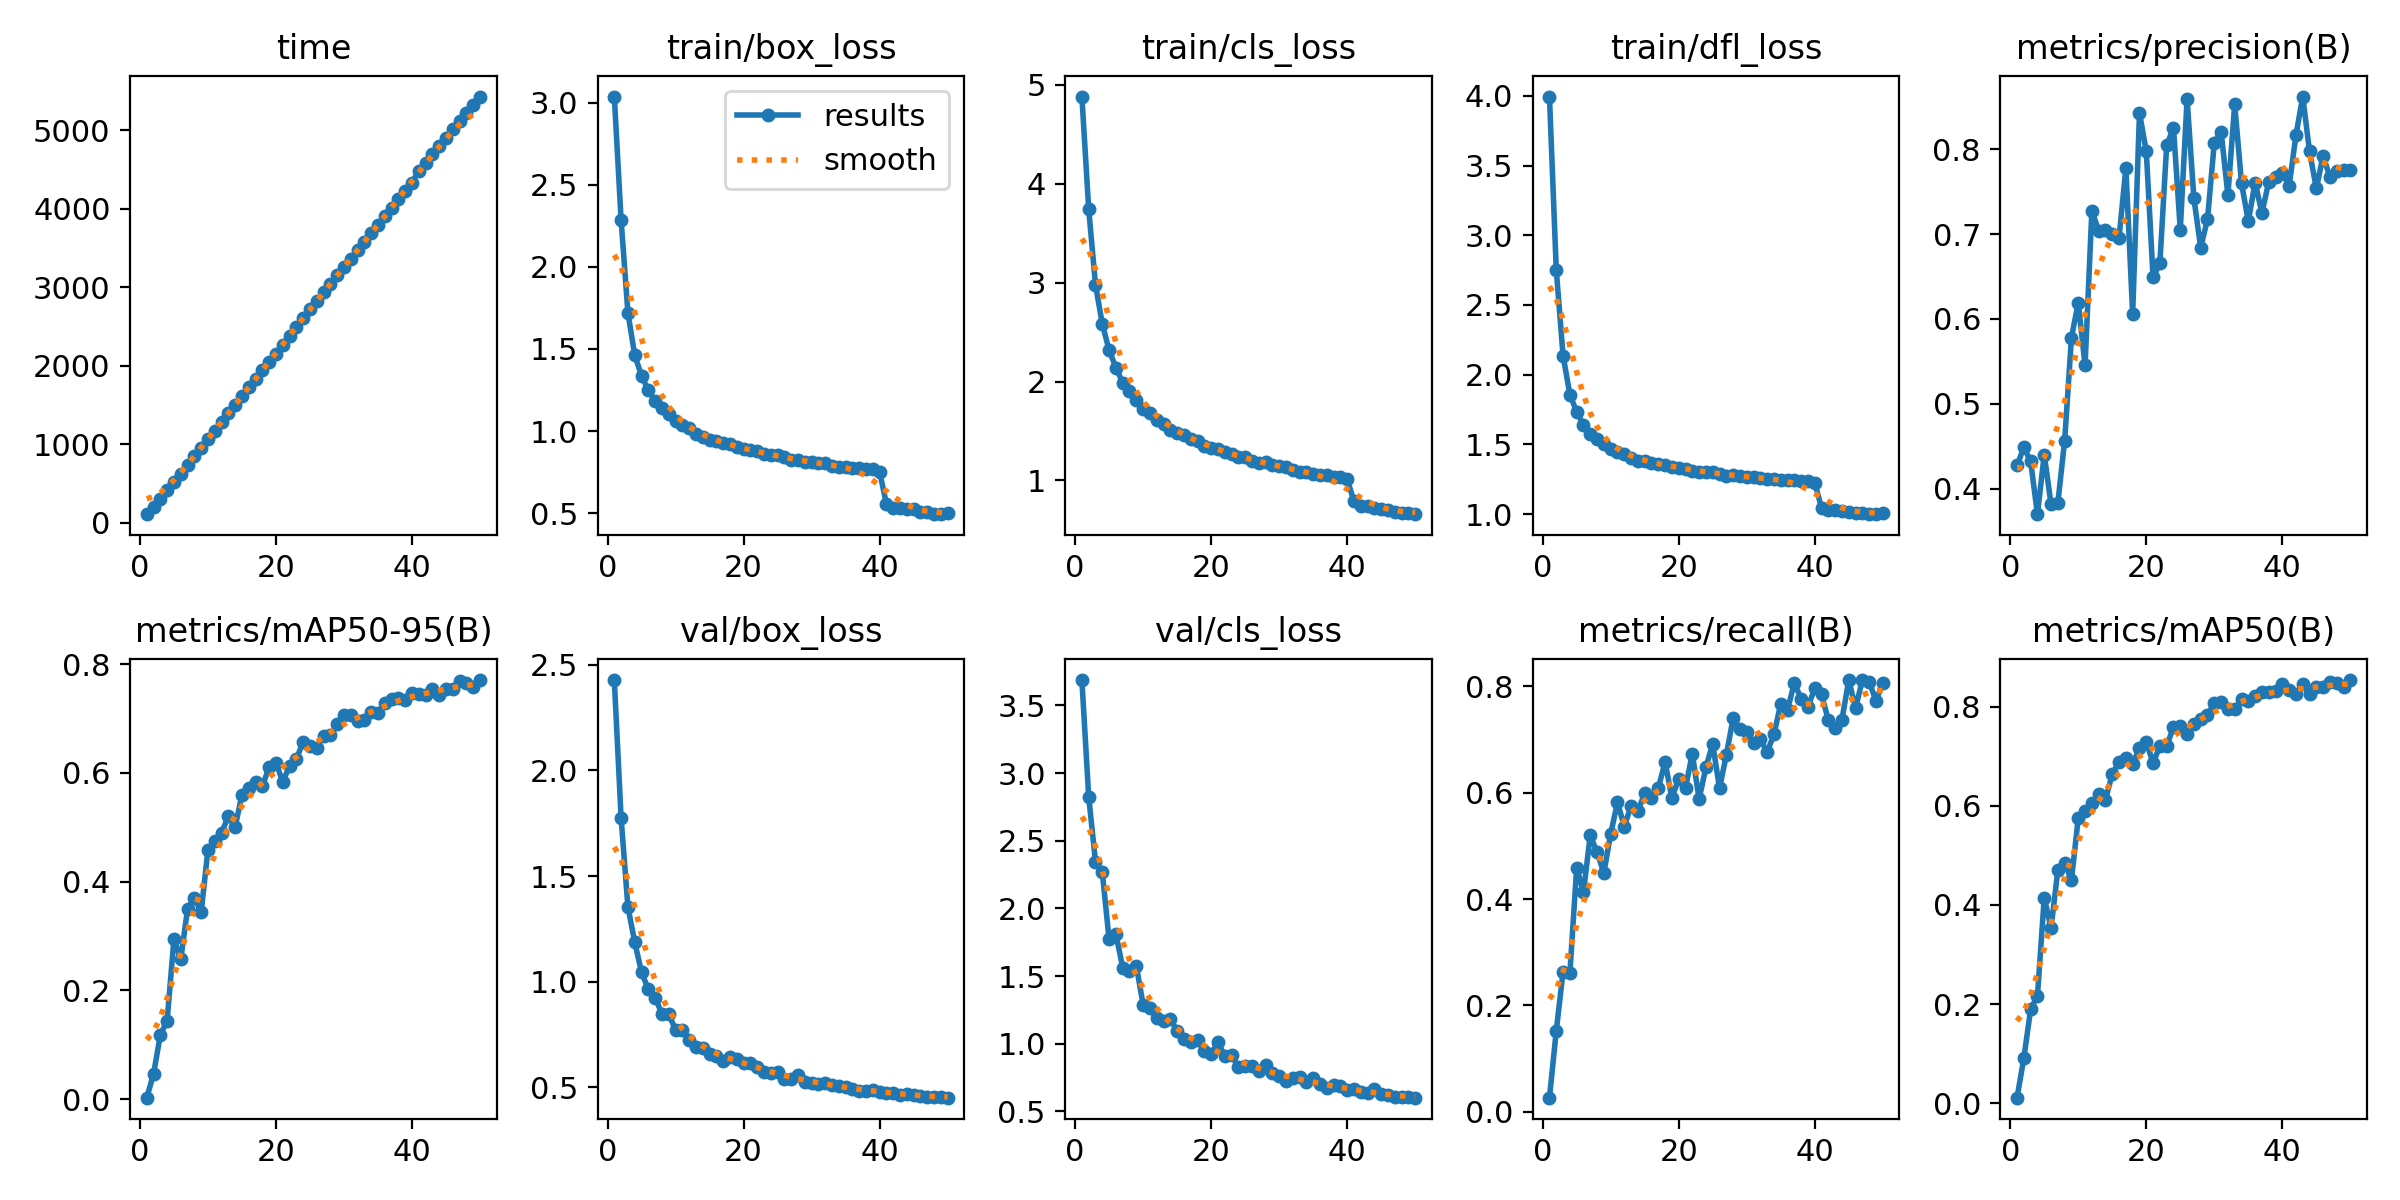

Data behind this chart, as committed beside it:
epoch, time, train/box_loss, train/cls_loss, train/dfl_loss, metrics/precision(B), metrics/recall(B), metrics/mAP50(B), metrics/mAP50-95(B), val/box_loss, val/cls_loss, val/dfl_loss, lr/pg0, lr/pg1, lr/pg2
1, 109.2, 3.037, 4.883, 3.995, 0.4272, 0.02644, 0.01115, 0.00299, 2.427, 3.688, 3.155, 0.0002076, 0.0002076, 0.0002076
2, 202.8, 2.284, 3.745, 2.752, 0.4484, 0.152, 0.09064, 0.0465, 1.774, 2.825, 2.273, 0.0004077, 0.0004077, 0.0004077
3, 305.7, 1.72, 2.978, 2.137, 0.4319, 0.2636, 0.1896, 0.1182, 1.353, 2.346, 1.802, 0.0005995, 0.0005995, 0.0005995
4, 415.5, 1.463, 2.584, 1.857, 0.3697, 0.2601, 0.2162, 0.1445, 1.188, 2.267, 1.632, 0.0005879, 0.0005879, 0.0005879
5, 517.8, 1.337, 2.317, 1.733, 0.4399, 0.4588, 0.4143, 0.295, 1.044, 1.771, 1.518, 0.0005755, 0.0005755, 0.0005755
6, 623.5, 1.249, 2.142, 1.642, 0.3815, 0.4132, 0.3531, 0.2572, 0.9642, 1.81, 1.42, 0.0005631, 0.0005631, 0.0005631
7, 739.4, 1.182, 1.988, 1.574, 0.3831, 0.5201, 0.4702, 0.35, 0.9248, 1.563, 1.397, 0.0005508, 0.0005508, 0.0005508
8, 848.3, 1.142, 1.903, 1.542, 0.4564, 0.4877, 0.4838, 0.3698, 0.8477, 1.536, 1.322, 0.0005384, 0.0005384, 0.0005384
9, 957.1, 1.103, 1.817, 1.5, 0.5777, 0.4493, 0.4507, 0.3437, 0.845, 1.576, 1.314, 0.000526, 0.000526, 0.000526
10, 1066, 1.062, 1.72, 1.465, 0.6191, 0.5224, 0.5751, 0.459, 0.7733, 1.289, 1.246, 0.0005136, 0.0005136, 0.0005136
11, 1175, 1.035, 1.68, 1.445, 0.5452, 0.5818, 0.5884, 0.4756, 0.7691, 1.264, 1.229, 0.0005012, 0.0005012, 0.0005012
12, 1282, 1.019, 1.616, 1.431, 0.7272, 0.5363, 0.6052, 0.4902, 0.7244, 1.189, 1.194, 0.0004889, 0.0004889, 0.0004889
13, 1394, 0.9804, 1.569, 1.403, 0.704, 0.5753, 0.6237, 0.52, 0.6892, 1.168, 1.175, 0.0004765, 0.0004765, 0.0004765
14, 1503, 0.9614, 1.514, 1.38, 0.7046, 0.5655, 0.6119, 0.5008, 0.6866, 1.18, 1.152, 0.0004641, 0.0004641, 0.0004641
15, 1614, 0.9453, 1.485, 1.381, 0.6996, 0.5989, 0.6645, 0.5599, 0.6575, 1.094, 1.132, 0.0004518, 0.0004518, 0.0004518
16, 1724, 0.9391, 1.456, 1.368, 0.6958, 0.5905, 0.6882, 0.5726, 0.647, 1.035, 1.121, 0.0004394, 0.0004394, 0.0004394
17, 1834, 0.9302, 1.421, 1.362, 0.7777, 0.6086, 0.696, 0.583, 0.6255, 1.014, 1.11, 0.000427, 0.000427, 0.000427
18, 1944, 0.9195, 1.394, 1.351, 0.6057, 0.6574, 0.6835, 0.5751, 0.6431, 1.027, 1.12, 0.0004146, 0.0004146, 0.0004146
19, 2051, 0.9036, 1.353, 1.34, 0.8427, 0.5901, 0.7167, 0.6112, 0.6348, 0.9446, 1.11, 0.0004022, 0.0004022, 0.0004022
20, 2156, 0.8893, 1.327, 1.329, 0.7975, 0.6259, 0.7288, 0.619, 0.6151, 0.923, 1.083, 0.0003899, 0.0003899, 0.0003899
21, 2270, 0.8866, 1.316, 1.326, 0.6488, 0.6091, 0.6862, 0.583, 0.6134, 1.014, 1.09, 0.0003775, 0.0003775, 0.0003775
22, 2384, 0.8783, 1.285, 1.312, 0.6655, 0.673, 0.7204, 0.6133, 0.5944, 0.9089, 1.065, 0.0003651, 0.0003651, 0.0003651
23, 2500, 0.8589, 1.265, 1.304, 0.8047, 0.5877, 0.7198, 0.6255, 0.5725, 0.9147, 1.072, 0.0003527, 0.0003527, 0.0003527
24, 2612, 0.852, 1.236, 1.305, 0.825, 0.6473, 0.759, 0.6572, 0.5664, 0.8297, 1.063, 0.0003404, 0.0003404, 0.0003404
25, 2720, 0.8523, 1.236, 1.299, 0.7051, 0.6915, 0.7602, 0.649, 0.5728, 0.8383, 1.055, 0.000328, 0.000328, 0.000328
26, 2828, 0.8442, 1.201, 1.289, 0.8593, 0.6081, 0.7438, 0.6464, 0.5401, 0.832, 1.037, 0.0003156, 0.0003156, 0.0003156
27, 2936, 0.8229, 1.176, 1.274, 0.7422, 0.6706, 0.7643, 0.6682, 0.5415, 0.7963, 1.041, 0.0003033, 0.0003033, 0.0003033
28, 3044, 0.8257, 1.186, 1.28, 0.684, 0.7398, 0.7752, 0.6693, 0.5587, 0.8444, 1.05, 0.0002909, 0.0002909, 0.0002909
29, 3151, 0.8138, 1.16, 1.27, 0.7174, 0.7195, 0.783, 0.6892, 0.527, 0.7825, 1.024, 0.0002785, 0.0002785, 0.0002785
30, 3259, 0.812, 1.144, 1.269, 0.8074, 0.7149, 0.8071, 0.7068, 0.5208, 0.7602, 1.019, 0.0002661, 0.0002661, 0.0002661
31, 3367, 0.8057, 1.136, 1.263, 0.8207, 0.6927, 0.8083, 0.7067, 0.5157, 0.723, 1.013, 0.0002538, 0.0002538, 0.0002538
32, 3475, 0.8041, 1.109, 1.26, 0.7459, 0.7004, 0.7949, 0.6958, 0.5203, 0.7492, 1.02, 0.0002414, 0.0002414, 0.0002414
33, 3583, 0.7847, 1.087, 1.25, 0.853, 0.676, 0.7941, 0.6964, 0.5097, 0.7523, 1.006, 0.000229, 0.000229, 0.000229
34, 3690, 0.7839, 1.083, 1.248, 0.7599, 0.7095, 0.8159, 0.7126, 0.5066, 0.7159, 1.007, 0.0002166, 0.0002166, 0.0002166
35, 3797, 0.7835, 1.067, 1.248, 0.715, 0.7668, 0.8111, 0.7102, 0.5023, 0.7433, 1.002, 0.0002043, 0.0002043, 0.0002043
36, 3906, 0.7773, 1.059, 1.247, 0.7607, 0.756, 0.8208, 0.7283, 0.4933, 0.7004, 0.999, 0.0001919, 0.0001919, 0.0001919
37, 4013, 0.7742, 1.052, 1.242, 0.7249, 0.8062, 0.8296, 0.7359, 0.4826, 0.6701, 0.9918, 0.0001795, 0.0001795, 0.0001795
38, 4120, 0.7711, 1.033, 1.236, 0.7612, 0.7764, 0.8286, 0.7367, 0.4828, 0.6948, 0.9909, 0.0001671, 0.0001671, 0.0001671
39, 4227, 0.7695, 1.039, 1.239, 0.7677, 0.7609, 0.8306, 0.7346, 0.4865, 0.6872, 0.9927, 0.0001547, 0.0001547, 0.0001547
40, 4336, 0.7528, 1.014, 1.224, 0.7718, 0.7964, 0.8445, 0.747, 0.4798, 0.658, 0.9853, 0.0001424, 0.0001424, 0.0001424
41, 4484, 0.5574, 0.7885, 1.044, 0.7564, 0.7845, 0.8336, 0.7451, 0.4743, 0.663, 0.976, 0.00013, 0.00013, 0.00013
42, 4589, 0.5311, 0.7417, 1.028, 0.8162, 0.7363, 0.8252, 0.743, 0.4754, 0.6435, 0.9768, 0.0001176, 0.0001176, 0.0001176
43, 4696, 0.5335, 0.7389, 1.031, 0.862, 0.7214, 0.8454, 0.7543, 0.4652, 0.6357, 0.9738, 0.0001052, 0.0001052, 0.0001052
44, 4802, 0.5252, 0.719, 1.021, 0.7973, 0.737, 0.8257, 0.7425, 0.4695, 0.6668, 0.9724, 9.2875e-05, 9.2875e-05, 9.2875e-05
45, 4907, 0.5226, 0.7142, 1.018, 0.7537, 0.8117, 0.8399, 0.7541, 0.4636, 0.6251, 0.9699, 8.05e-05, 8.05e-05, 8.05e-05
46, 5012, 0.5056, 0.6973, 1.008, 0.7922, 0.7588, 0.8387, 0.7539, 0.4603, 0.6217, 0.9685, 6.8125e-05, 6.8125e-05, 6.8125e-05
47, 5117, 0.5057, 0.6849, 1.01, 0.7671, 0.8116, 0.85, 0.768, 0.4533, 0.6088, 0.9643, 5.575e-05, 5.575e-05, 5.575e-05
48, 5221, 0.4965, 0.6725, 0.9992, 0.7739, 0.8084, 0.8479, 0.7652, 0.4542, 0.6032, 0.9633, 4.3375e-05, 4.3375e-05, 4.3375e-05
49, 5326, 0.494, 0.6697, 1.001, 0.7749, 0.7729, 0.8386, 0.7583, 0.4524, 0.607, 0.9622, 3.1e-05, 3.1e-05, 3.1e-05
50, 5431, 0.4991, 0.6593, 1.007, 0.7752, 0.8064, 0.8535, 0.7705, 0.4511, 0.6014, 0.9593, 1.8625e-05, 1.8625e-05, 1.8625e-05
